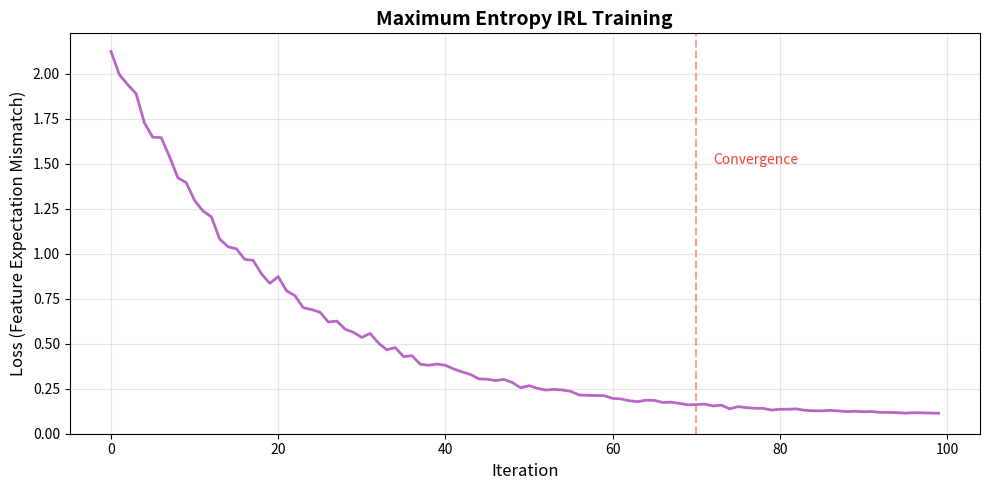

Here is the Python script that generated this plot: (Note: this script raises an exception after producing the figure.)
"""
Generate Maximum Entropy IRL training loss visualization
"""
import numpy as np
import matplotlib.pyplot as plt

# Set random seed for reproducibility
np.random.seed(42)

# Generate IRL learning curve
n_iterations = 100

# Simulate gradient descent convergence
losses = []
for i in range(n_iterations):
    # Loss starts high and decreases with oscillations
    base_loss = 2.0 * np.exp(-i / 20) + 0.1
    noise = np.random.normal(0, 0.05 * np.exp(-i / 30))
    loss = max(0.05, base_loss + noise)
    losses.append(loss)

# Create the plot
plt.figure(figsize=(10, 5))
plt.plot(losses, color='#9C27B0', linewidth=2, alpha=0.7)
plt.xlabel('Iteration', fontsize=12)
plt.ylabel('Loss (Feature Expectation Mismatch)', fontsize=12)
plt.title('Maximum Entropy IRL Training', fontsize=14, fontweight='bold')
plt.grid(True, alpha=0.3)
plt.ylim(bottom=0)

# Add annotation for convergence
converged_idx = 70
plt.axvline(x=converged_idx, color='#F44336', linestyle='--', alpha=0.5, linewidth=1.5)
plt.text(converged_idx + 2, 1.5, 'Convergence', fontsize=10, color='#F44336')

plt.tight_layout()
plt.savefig('/home/chirag/ds-book/book/course-21/ch61/diagrams/maxent_irl_loss.png',
            dpi=150, bbox_inches='tight', facecolor='white')
print("Saved MaxEnt IRL loss plot to diagrams/maxent_irl_loss.png")
plt.close()
